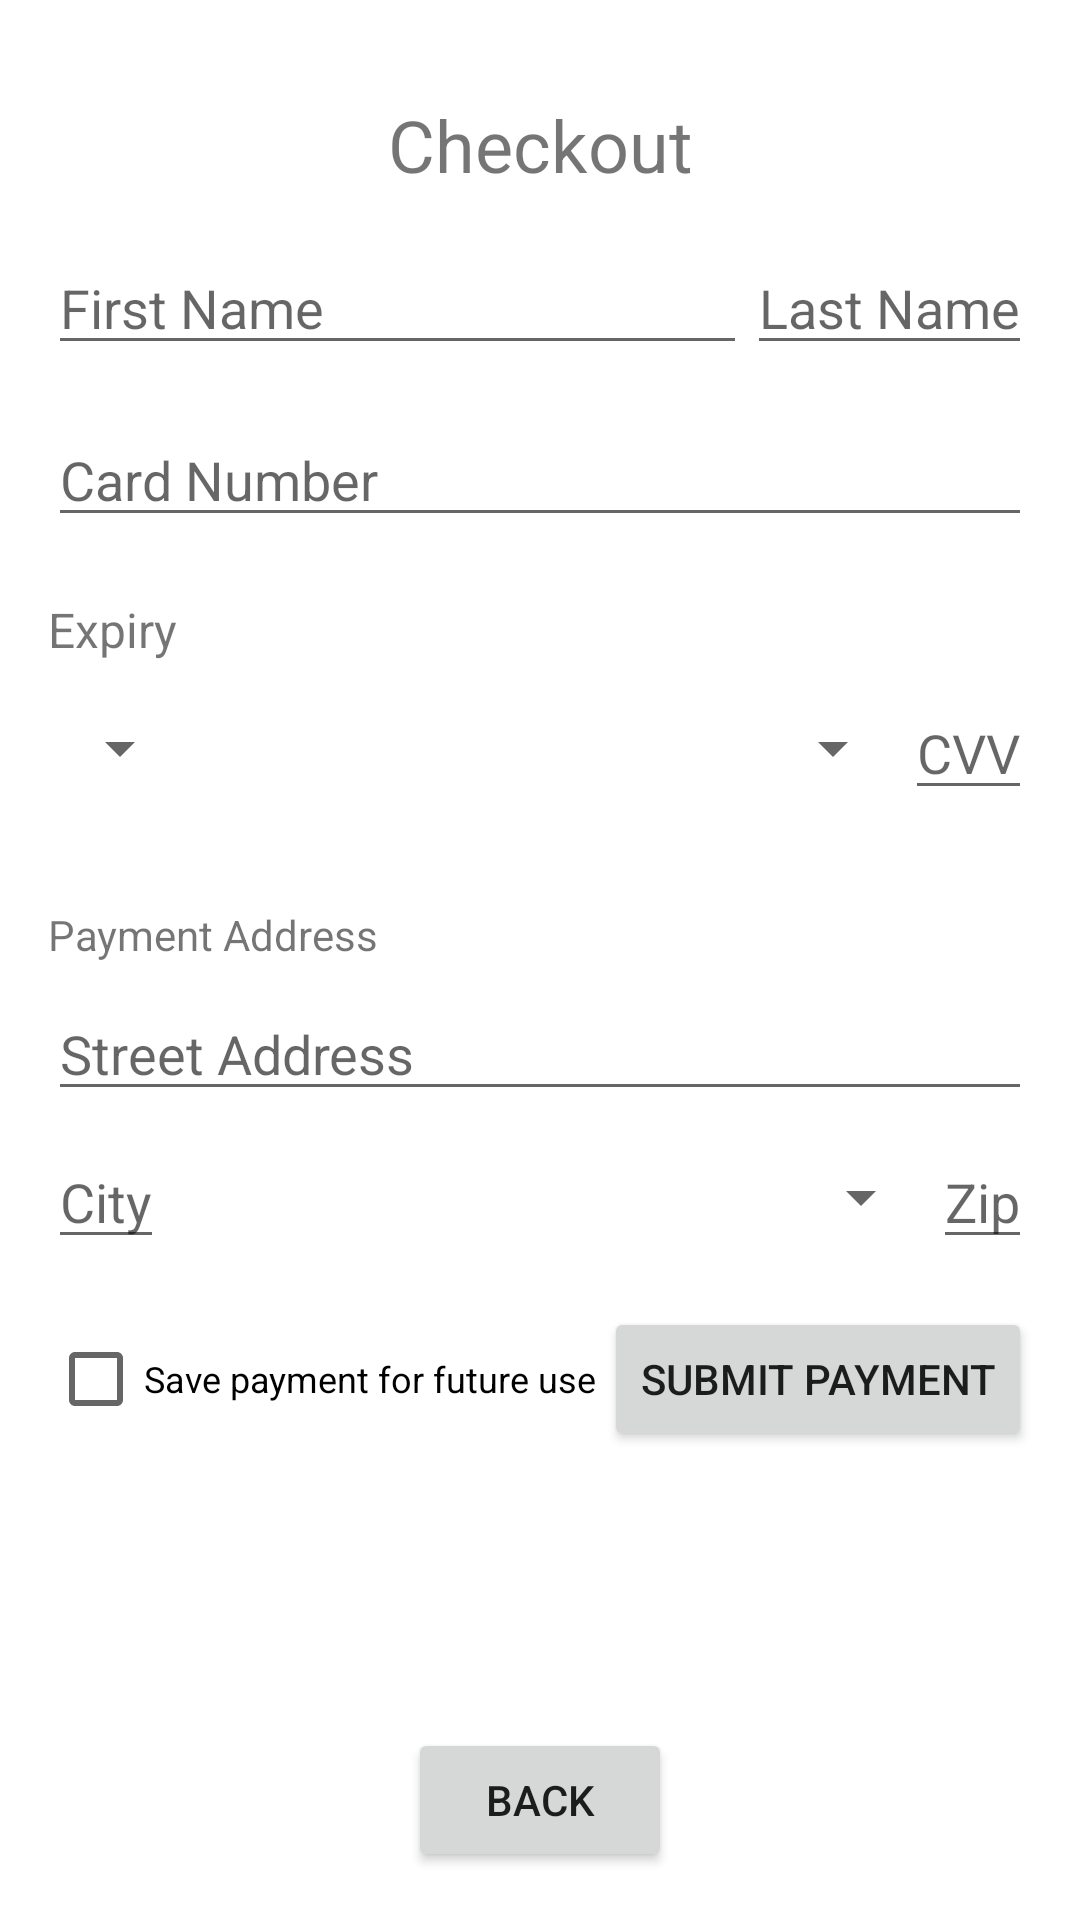

Android layout source for this screen:
<!-- AndroidManifest.xml: application theme Theme.Midterm_HannahJuarez -->
<!-- res/layout/activity_relative.xml -->
<?xml version="1.0" encoding="utf-8"?>
<RelativeLayout xmlns:android="http://schemas.android.com/apk/res/android"
    xmlns:tools="http://schemas.android.com/tools"
    android:id="@+id/parent"
    android:layout_width="match_parent"
    android:layout_height="match_parent"
    android:padding="16dp"
    tools:context=".RelativeActivity">

    <TextView
        android:id="@+id/text_view_checkout"
        android:layout_width="match_parent"
        android:layout_height="wrap_content"
        android:layout_alignParentTop="true"
        android:layout_marginTop="16dp"
        android:gravity="center"
        android:text="Checkout"
        android:textSize="24dp" />

    <EditText
        android:id="@+id/input_first_name"
        android:layout_width="wrap_content"
        android:layout_height="wrap_content"
        android:layout_below="@id/text_view_checkout"
        android:layout_alignTop="@id/input_last_name"
        android:layout_alignBottom="@id/input_last_name"
        android:layout_alignParentLeft="true"
        android:layout_toLeftOf="@id/input_last_name"
        android:hint="First Name"
        android:inputType="textPersonName" />

    <EditText
        android:id="@+id/input_last_name"
        android:layout_width="wrap_content"
        android:layout_height="wrap_content"
        android:layout_below="@id/text_view_checkout"
        android:layout_alignParentRight="true"
        android:layout_marginTop="16dp"
        android:hint="Last Name"
        android:inputType="textPersonName" />

    <EditText
        android:id="@+id/input_card_number"
        android:layout_width="match_parent"
        android:layout_height="wrap_content"
        android:layout_below="@id/input_last_name"
        android:layout_marginTop="16dp"
        android:hint="Card Number"
        android:inputType="number" />

    <TextView
        android:id="@+id/text_view_expiry"
        android:layout_width="match_parent"
        android:layout_height="wrap_content"
        android:layout_below="@id/input_card_number"
        android:layout_marginTop="20dp"
        android:text="Expiry"
        android:textSize="16dp" />

    <Spinner
        android:id="@+id/spinner_month"
        android:layout_width="wrap_content"
        android:layout_height="0dp"
        android:layout_below="@id/text_view_expiry"
        android:layout_alignTop="@id/input_cvv"
        android:layout_alignBottom="@id/input_cvv"
        android:layout_alignParentLeft="true" />

    <Spinner
        android:id="@+id/spinner_year"
        android:layout_width="wrap_content"
        android:layout_height="0dp"
        android:layout_below="@id/text_view_expiry"
        android:layout_alignTop="@id/input_cvv"
        android:layout_alignBottom="@id/input_cvv"
        android:layout_toLeftOf="@id/input_cvv"
        android:layout_toRightOf="@id/spinner_month" />

    <EditText
        android:id="@+id/input_cvv"
        android:layout_width="wrap_content"
        android:layout_height="wrap_content"
        android:layout_below="@id/text_view_expiry"
        android:layout_alignParentRight="true"
        android:layout_marginTop="8dp"
        android:hint="CVV"
        android:inputType="number" />

    <TextView
        android:id="@+id/text_view_payment_address"
        android:layout_width="match_parent"
        android:layout_height="wrap_content"
        android:layout_below="@id/input_cvv"
        android:layout_marginTop="32dp"
        android:text="Payment Address" />

    <EditText
        android:id="@+id/input_street_address"
        android:layout_width="match_parent"
        android:layout_height="wrap_content"
        android:layout_below="@id/text_view_payment_address"
        android:layout_marginTop="8dp"
        android:hint="Street Address"
        android:inputType="textPostalAddress" />

    <EditText
        android:id="@+id/input_city"
        android:layout_width="wrap_content"
        android:layout_height="0dp"
        android:layout_below="@id/input_street_address"
        android:layout_alignTop="@id/input_zip"
        android:layout_alignBottom="@id/input_zip"
        android:layout_alignParentLeft="true"
        android:hint="City"
        android:inputType="text" />

    <Spinner
        android:id="@+id/spinner_state"
        android:layout_width="wrap_content"
        android:layout_height="0dp"
        android:layout_below="@id/input_street_address"
        android:layout_alignTop="@id/input_zip"
        android:layout_alignBottom="@id/input_zip"
        android:layout_toLeftOf="@id/input_zip"
        android:layout_toRightOf="@id/input_city" />

    <EditText
        android:id="@+id/input_zip"
        android:layout_width="wrap_content"
        android:layout_height="wrap_content"
        android:layout_below="@id/input_street_address"
        android:layout_alignParentRight="true"
        android:layout_marginTop="8dp"
        android:hint="Zip"
        android:inputType="number" />

    <CheckBox
        android:id="@+id/checkbox_save"
        android:layout_width="wrap_content"
        android:layout_height="0dp"
        android:layout_below="@id/input_zip"
        android:layout_alignTop="@id/button_submit"
        android:layout_alignBottom="@id/button_submit"
        android:layout_alignParentLeft="true"
        android:text="Save payment for future use"
        android:textSize="12dp" />

    <Button
        android:id="@+id/button_submit"
        android:layout_width="wrap_content"
        android:layout_height="wrap_content"
        android:layout_below="@id/input_zip"
        android:layout_alignParentRight="true"
        android:layout_marginTop="16dp"
        android:text="Submit Payment" />

    <Button
        android:id="@+id/button_back"
        android:layout_width="wrap_content"
        android:layout_height="wrap_content"
        android:layout_alignParentBottom="true"
        android:layout_centerHorizontal="true"
        android:text="Back" />

</RelativeLayout>
<!-- resources referenced by this layout -->
<resources>
  <style name="Theme.Midterm_HannahJuarez" parent="Theme.MaterialComponents.DayNight.DarkActionBar">
          
          <item name="colorPrimary">@color/purple_500</item>
          <item name="colorPrimaryVariant">@color/purple_700</item>
          <item name="colorOnPrimary">@color/white</item>
          
          <item name="colorSecondary">@color/teal_200</item>
          <item name="colorSecondaryVariant">@color/teal_700</item>
          <item name="colorOnSecondary">@color/black</item>
          
          <item name="android:statusBarColor" tools:targetApi="l">?attr/colorPrimaryVariant</item>
          
      </style>
  <!-- not gathered from this repository: default colours our renderer supplied (Android Studio template values) -->
  <color name="purple_500">#FF6200EE</color>
  <color name="purple_700">#FF3700B3</color>
  <color name="teal_200">#FF03DAC5</color>
  <color name="teal_700">#FF018786</color>
  <color name="black">#FF000000</color>
  <color name="white">#FFFFFFFF</color>
</resources>
